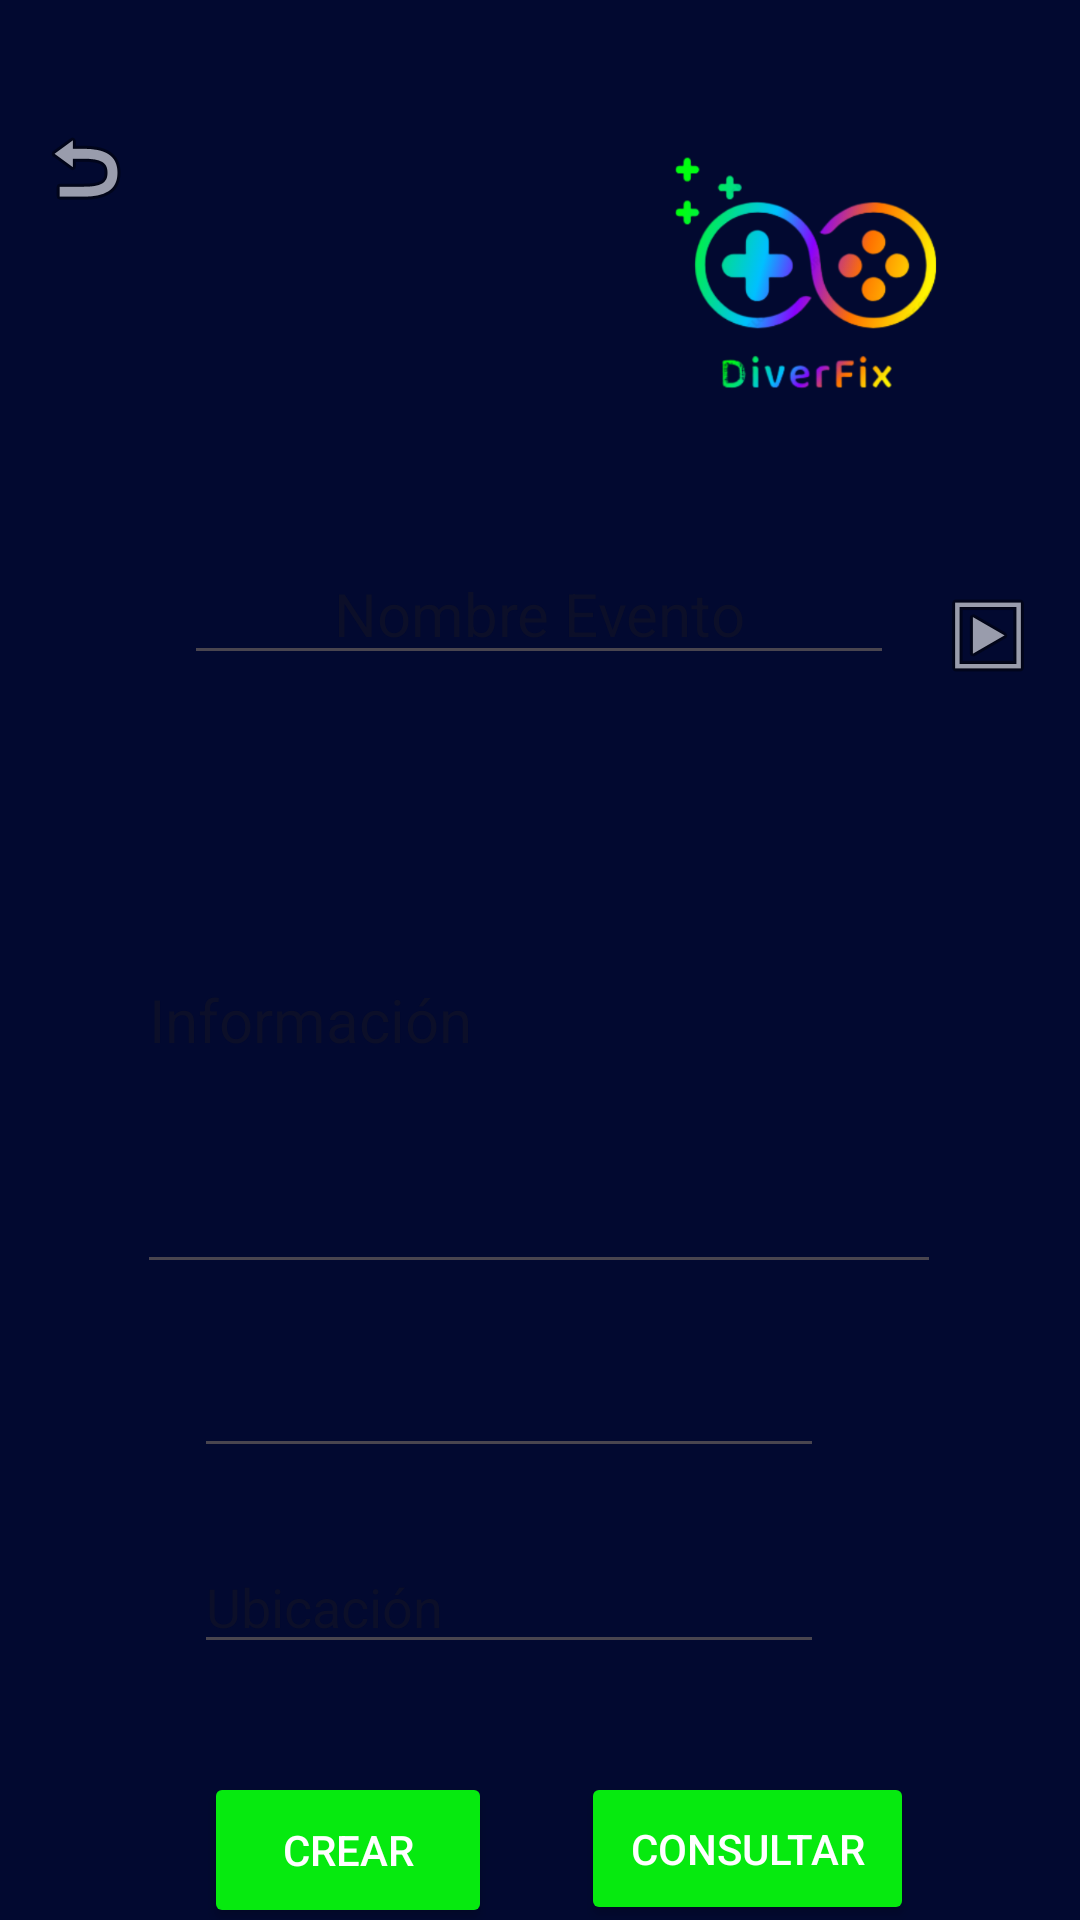

This screen was rendered from an Android layout file. Write that file and the resources it references.
<!-- AndroidManifest.xml: application theme Theme.DriverFix -->
<!-- res/layout/activity_main_deport.xml -->
<?xml version="1.0" encoding="utf-8"?>
<androidx.constraintlayout.widget.ConstraintLayout xmlns:android="http://schemas.android.com/apk/res/android"
    xmlns:app="http://schemas.android.com/apk/res-auto"
    xmlns:tools="http://schemas.android.com/tools"
    android:id="@+id/main"
    android:layout_width="match_parent"
    android:layout_height="match_parent"
    android:background="#020930"
    tools:context=".MainDeport">

    <ImageView
        android:id="@+id/imageView8"
        android:layout_width="140dp"
        android:layout_height="125dp"
        android:layout_marginTop="28dp"
        app:layout_constraintEnd_toEndOf="parent"
        app:layout_constraintHorizontal_bias="0.907"
        app:layout_constraintStart_toStartOf="parent"
        app:layout_constraintTop_toTopOf="parent"
        app:srcCompat="@drawable/logosinfondo" />

    <EditText
        android:id="@+id/edtNameEvent2"
        android:layout_width="wrap_content"
        android:layout_height="wrap_content"
        android:layout_marginTop="28dp"
        android:ems="10"
        android:hint="Nombre Evento"
        android:inputType="text"
        android:text=""
        android:textAlignment="center"
        android:textColor="@color/white"
        android:textSize="20dp"
        app:layout_constraintEnd_toEndOf="parent"
        app:layout_constraintHorizontal_bias="0.497"
        app:layout_constraintStart_toStartOf="parent"
        app:layout_constraintTop_toBottomOf="@+id/imageView8" />

    <EditText
        android:id="@+id/edtInfo2"
        android:layout_width="268dp"
        android:layout_height="179dp"
        android:layout_marginTop="24dp"
        android:ems="10"
        android:hint="Información"
        android:inputType="text"
        android:text=""
        android:textColor="@color/white"
        android:textSize="20dp"
        app:layout_constraintEnd_toEndOf="parent"
        app:layout_constraintHorizontal_bias="0.496"
        app:layout_constraintStart_toStartOf="parent"
        app:layout_constraintTop_toBottomOf="@+id/edtNameEvent2" />

    <EditText
        android:id="@+id/edtDate2"
        android:layout_width="wrap_content"
        android:layout_height="wrap_content"
        android:layout_marginTop="20dp"
        android:ems="10"
        android:inputType="date"
        android:textColor="@color/white"
        app:layout_constraintEnd_toEndOf="parent"
        app:layout_constraintHorizontal_bias="0.432"
        app:layout_constraintStart_toStartOf="parent"
        app:layout_constraintTop_toBottomOf="@+id/edtInfo2" />

    <EditText
        android:id="@+id/edtLocat2"
        android:layout_width="wrap_content"
        android:layout_height="wrap_content"
        android:layout_marginTop="24dp"
        android:ems="10"
        android:hint="Ubicación"
        android:inputType="text"
        android:text=""
        android:textColor="@color/white"
        android:textSize="18dp"
        app:layout_constraintEnd_toEndOf="parent"
        app:layout_constraintHorizontal_bias="0.432"
        app:layout_constraintStart_toStartOf="parent"
        app:layout_constraintTop_toBottomOf="@+id/edtDate2" />

    <Button
        android:id="@+id/btnCrea2"
        android:layout_width="96dp"
        android:layout_height="52dp"
        android:layout_marginStart="68dp"
        android:layout_marginTop="36dp"
        android:backgroundTint="#06EA0F"
        android:text="Crear"
        android:textColor="@color/white"
        app:layout_constraintStart_toStartOf="parent"
        app:layout_constraintTop_toBottomOf="@+id/edtLocat2" />

    <Button
        android:id="@+id/btnConsul2"
        android:layout_width="111dp"
        android:layout_height="51dp"
        android:layout_marginTop="36dp"
        android:backgroundTint="#06EA0F"
        android:text="Consultar"
        android:textColor="@color/white"
        app:layout_constraintEnd_toEndOf="parent"
        app:layout_constraintHorizontal_bias="0.35"
        app:layout_constraintStart_toEndOf="@+id/btnCrea2"
        app:layout_constraintTop_toBottomOf="@+id/edtLocat2" />

    <ImageView
        android:id="@+id/imgB3"
        android:layout_width="wrap_content"
        android:layout_height="wrap_content"
        android:layout_marginTop="40dp"
        app:layout_constraintEnd_toStartOf="@+id/imageView8"
        app:layout_constraintHorizontal_bias="0.074"
        app:layout_constraintStart_toStartOf="parent"
        app:layout_constraintTop_toTopOf="parent"
        app:srcCompat="@android:drawable/ic_menu_revert" />

    <ImageView
        android:id="@+id/imgNext2"
        android:layout_width="wrap_content"
        android:layout_height="wrap_content"
        android:layout_marginTop="44dp"
        app:layout_constraintEnd_toEndOf="parent"
        app:layout_constraintHorizontal_bias="0.553"
        app:layout_constraintStart_toEndOf="@+id/edtNameEvent2"
        app:layout_constraintTop_toBottomOf="@+id/imageView8"
        app:srcCompat="@android:drawable/ic_menu_slideshow" />

</androidx.constraintlayout.widget.ConstraintLayout>
<!-- resources referenced by this layout -->
<resources>
  <!-- drawable logosinfondo: png bitmap (drawable, 77919 bytes) -->
  <style name="Theme.DriverFix" parent="Base.Theme.DriverFix" />
  <style name="Base.Theme.DriverFix" parent="Theme.Material3.DayNight.NoActionBar">
          
          
      </style>
  <!-- not gathered from this repository: default colours our renderer supplied (Android Studio template values) -->
  <color name="white">#FFFFFFFF</color>
</resources>
